The GitHub repository Rymaa-del/Zoidberg contains a labelled image folder "processedData" with 2 categories: normal, pneumonia. Examples follow, each with its label.

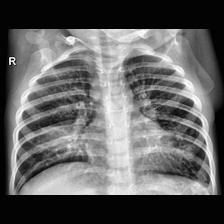
Label: pneumonia

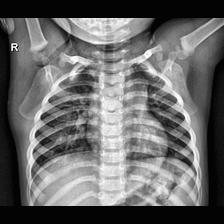
Label: normal

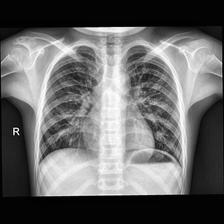
Label: normal

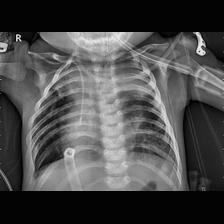
Label: pneumonia

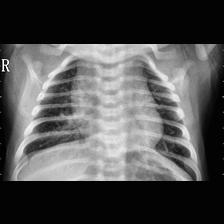
Label: pneumonia

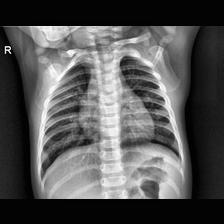
Label: normal
